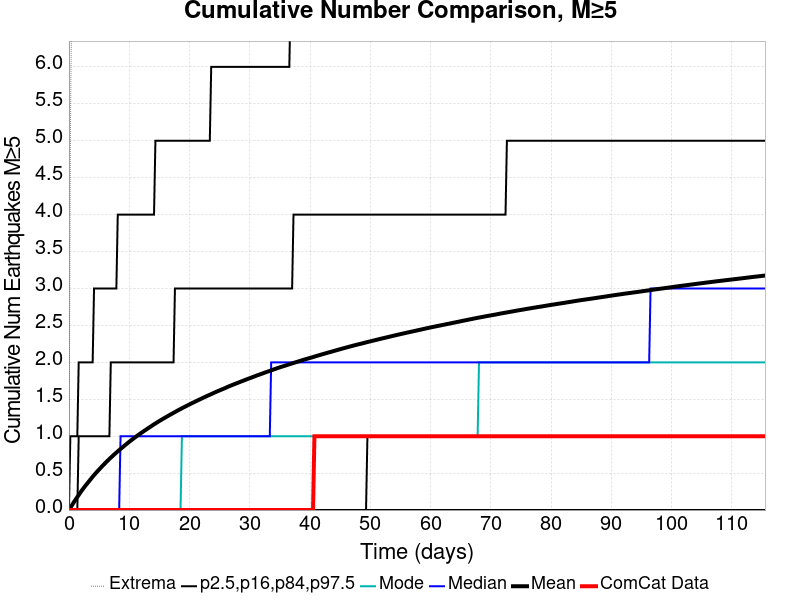

Values plotted in this chart, from the file beside it:
Time (days), ComCat Data, Simulation Mean, Simulation Median, Simulation Mode, Simulation Minimum, Simulation Maximum, 2.5 %-ile, 16 %-ile, 84 %-ile, 97.5 %-ile
0.0, 0.0, 0.0, 0.0, 0.0, 0.0, 0.0, 0.0, 0.0, 0.0, 0.0
0.2314, 0.0, 0.02948, 0.0, 0.0, 0.0, 5.0, 0.0, 0.0, 0.0, 1.0
0.4629, 0.0, 0.05985, 0.0, 0.0, 0.0, 7.0, 0.0, 0.0, 0.0, 1.0
0.6943, 0.0, 0.09071, 0.0, 0.0, 0.0, 8.0, 0.0, 0.0, 0.0, 1.0
0.9257, 0.0, 0.1199, 0.0, 0.0, 0.0, 9.0, 0.0, 0.0, 0.0, 1.0
1.157, 0.0, 0.148, 0.0, 0.0, 0.0, 9.0, 0.0, 0.0, 0.0, 1.0
1.389, 0.0, 0.176, 0.0, 0.0, 0.0, 10.0, 0.0, 0.0, 0.0, 1.0
1.62, 0.0, 0.2038, 0.0, 0.0, 0.0, 13.0, 0.0, 0.0, 1.0, 2.0
1.851, 0.0, 0.2318, 0.0, 0.0, 0.0, 13.0, 0.0, 0.0, 1.0, 2.0
2.083, 0.0, 0.2591, 0.0, 0.0, 0.0, 13.0, 0.0, 0.0, 1.0, 2.0
2.314, 0.0, 0.284, 0.0, 0.0, 0.0, 14.0, 0.0, 0.0, 1.0, 2.0
2.546, 0.0, 0.3094, 0.0, 0.0, 0.0, 14.0, 0.0, 0.0, 1.0, 2.0
2.777, 0.0, 0.3336, 0.0, 0.0, 0.0, 14.0, 0.0, 0.0, 1.0, 2.0
3.009, 0.0, 0.3574, 0.0, 0.0, 0.0, 15.0, 0.0, 0.0, 1.0, 2.0
3.24, 0.0, 0.3805, 0.0, 0.0, 0.0, 16.0, 0.0, 0.0, 1.0, 2.0
3.471, 0.0, 0.4041, 0.0, 0.0, 0.0, 16.0, 0.0, 0.0, 1.0, 2.0
3.703, 0.0, 0.4273, 0.0, 0.0, 0.0, 17.0, 0.0, 0.0, 1.0, 2.0
3.934, 0.0, 0.4512, 0.0, 0.0, 0.0, 18.0, 0.0, 0.0, 1.0, 2.0
4.166, 0.0, 0.4733, 0.0, 0.0, 0.0, 19.0, 0.0, 0.0, 1.0, 3.0
4.397, 0.0, 0.495, 0.0, 0.0, 0.0, 19.0, 0.0, 0.0, 1.0, 3.0
4.629, 0.0, 0.5162, 0.0, 0.0, 0.0, 19.0, 0.0, 0.0, 1.0, 3.0
4.86, 0.0, 0.5363, 0.0, 0.0, 0.0, 19.0, 0.0, 0.0, 1.0, 3.0
5.091, 0.0, 0.5566, 0.0, 0.0, 0.0, 19.0, 0.0, 0.0, 1.0, 3.0
5.323, 0.0, 0.5767, 0.0, 0.0, 0.0, 19.0, 0.0, 0.0, 1.0, 3.0
5.554, 0.0, 0.5969, 0.0, 0.0, 0.0, 19.0, 0.0, 0.0, 1.0, 3.0
5.786, 0.0, 0.6165, 0.0, 0.0, 0.0, 19.0, 0.0, 0.0, 1.0, 3.0
6.017, 0.0, 0.6355, 0.0, 0.0, 0.0, 19.0, 0.0, 0.0, 1.0, 3.0
6.248, 0.0, 0.655, 0.0, 0.0, 0.0, 21.0, 0.0, 0.0, 1.0, 3.0
6.48, 0.0, 0.6731, 0.0, 0.0, 0.0, 21.0, 0.0, 0.0, 1.0, 3.0
6.711, 0.0, 0.6919, 0.0, 0.0, 0.0, 21.0, 0.0, 0.0, 1.0, 3.0
6.943, 0.0, 0.7094, 0.0, 0.0, 0.0, 21.0, 0.0, 0.0, 2.0, 3.0
7.174, 0.0, 0.7267, 0.0, 0.0, 0.0, 21.0, 0.0, 0.0, 2.0, 3.0
7.406, 0.0, 0.7445, 0.0, 0.0, 0.0, 21.0, 0.0, 0.0, 2.0, 3.0
7.637, 0.0, 0.7617, 0.0, 0.0, 0.0, 21.0, 0.0, 0.0, 2.0, 3.0
7.868, 0.0, 0.7782, 0.0, 0.0, 0.0, 21.0, 0.0, 0.0, 2.0, 3.0
8.1, 0.0, 0.7942, 0.0, 0.0, 0.0, 21.0, 0.0, 0.0, 2.0, 4.0
8.331, 0.0, 0.8108, 0.0, 0.0, 0.0, 21.0, 0.0, 0.0, 2.0, 4.0
8.563, 0.0, 0.827, 1.0, 0.0, 0.0, 21.0, 0.0, 0.0, 2.0, 4.0
8.794, 0.0, 0.8431, 1.0, 0.0, 0.0, 21.0, 0.0, 0.0, 2.0, 4.0
9.026, 0.0, 0.8587, 1.0, 0.0, 0.0, 21.0, 0.0, 0.0, 2.0, 4.0
9.257, 0.0, 0.8745, 1.0, 0.0, 0.0, 21.0, 0.0, 0.0, 2.0, 4.0
9.488, 0.0, 0.8897, 1.0, 0.0, 0.0, 21.0, 0.0, 0.0, 2.0, 4.0
9.72, 0.0, 0.9054, 1.0, 0.0, 0.0, 22.0, 0.0, 0.0, 2.0, 4.0
9.951, 0.0, 0.9208, 1.0, 0.0, 0.0, 22.0, 0.0, 0.0, 2.0, 4.0
10.18, 0.0, 0.9354, 1.0, 0.0, 0.0, 22.0, 0.0, 0.0, 2.0, 4.0
10.41, 0.0, 0.9501, 1.0, 0.0, 0.0, 23.0, 0.0, 0.0, 2.0, 4.0
10.65, 0.0, 0.9643, 1.0, 0.0, 0.0, 23.0, 0.0, 0.0, 2.0, 4.0
10.88, 0.0, 0.9785, 1.0, 0.0, 0.0, 23.0, 0.0, 0.0, 2.0, 4.0
11.11, 0.0, 0.9925, 1.0, 0.0, 0.0, 23.0, 0.0, 0.0, 2.0, 4.0
11.34, 0.0, 1.007, 1.0, 0.0, 0.0, 23.0, 0.0, 0.0, 2.0, 4.0
11.57, 0.0, 1.02, 1.0, 0.0, 0.0, 23.0, 0.0, 0.0, 2.0, 4.0
11.8, 0.0, 1.034, 1.0, 0.0, 0.0, 23.0, 0.0, 0.0, 2.0, 4.0
12.03, 0.0, 1.047, 1.0, 0.0, 0.0, 23.0, 0.0, 0.0, 2.0, 4.0
12.27, 0.0, 1.06, 1.0, 0.0, 0.0, 23.0, 0.0, 0.0, 2.0, 4.0
12.5, 0.0, 1.073, 1.0, 0.0, 0.0, 23.0, 0.0, 0.0, 2.0, 4.0
12.73, 0.0, 1.085, 1.0, 0.0, 0.0, 23.0, 0.0, 0.0, 2.0, 4.0
12.96, 0.0, 1.098, 1.0, 0.0, 0.0, 23.0, 0.0, 0.0, 2.0, 4.0
13.19, 0.0, 1.11, 1.0, 0.0, 0.0, 23.0, 0.0, 0.0, 2.0, 4.0
13.42, 0.0, 1.123, 1.0, 0.0, 0.0, 23.0, 0.0, 0.0, 2.0, 4.0
13.65, 0.0, 1.135, 1.0, 0.0, 0.0, 24.0, 0.0, 0.0, 2.0, 4.0
... 440 more rows
